Run: headless pygame with SDL's dummy video driver; simulated clock (each Clock.tick advances the game by its frame time, no real sleeping); random seed 0; keys injected as events and as key.get_pressed() state; no mouse input.
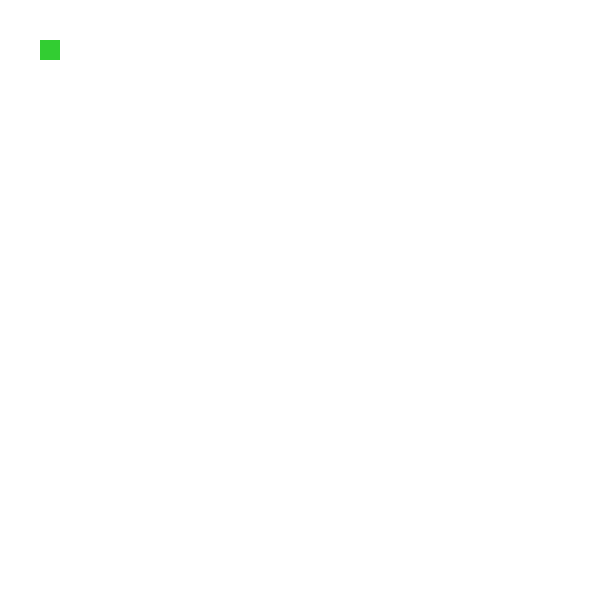
Frame 1 of 4 · flips 1–60 · no input
Frame 2 of 4 · flips 61–180 · tapped SPACE, RETURN · held RIGHT (→), D · screen unchanged from frame 1, image omitted
Frame 3 of 4 · flips 181–300 · held DOWN (↓), S · screen unchanged from frame 2, image omitted
Frame 4 of 4 · flips 301–420 · held LEFT (←), A, UP (↑), W · screen unchanged from frame 3, image omitted

The pygame program that drew these frames:

import pygame

pygame.init()

dis_width = 600
dis_height = 600
green = "#32CD32"

dis = pygame.display.set_mode((dis_width, dis_height))
pygame.display.set_caption("Snake")

clock = pygame.time.Clock()


class Snake:
    def __init__(self, xpos, ypos):
        self.pos = [xpos, ypos]
        self.vel = [20, 0]

    def draw(self):
        pygame.draw.rect(dis, green, [self.pos[0], self.pos[1], 20, 20])

    def keys(self, event):
        if event.key == pygame.K_LEFT and self.vel[0] != 20:
            self.vel[0] = -20
            self.vel[1] = 0
        elif event.key == pygame.K_RIGHT and self.vel[0] != -20:
            self.vel[0] = 20
            self.vel[1] = 0
        elif event.key == pygame.K_UP and self.vel[1] != 20:
            self.vel[0] = 0
            self.vel[1] = -20
        elif event.key == pygame.K_DOWN and self.vel[0] != 20:
            self.vel[0] = 0
            self.vel[1] = 20

    def move(self):
        self.pos[0] += self.vel[0]
        self.pos[1] += self.vel[1]
        if self.pos[0] >= dis_width-20 and self.vel[0] > 0:
            self.pos[0] = -20
        elif self.pos[1] >= dis_height-20 and self.vel[1] > 0:
            self.pos[1] = -20
        elif self.pos[0] <= 0 and self.vel[0] < 0:
            self.pos[0] = dis_width
        elif self.pos[1] <= 0 and self.vel[1] < 0:
            self.pos[1] = dis_height
        clock.tick(2)


def game_loop():
    for event in pygame.event.get():
        if event.type == pygame.QUIT:
            return True
        if event.type == pygame.KEYDOWN:
            player.keys(event)
    player.move()

    dis.fill("#FFFFFF")
    player.draw()
    pygame.display.update()
    return False


game_over = False
player = Snake(40, 40)
while not game_over:
    game_over = game_loop()

pygame.quit()
quit()
